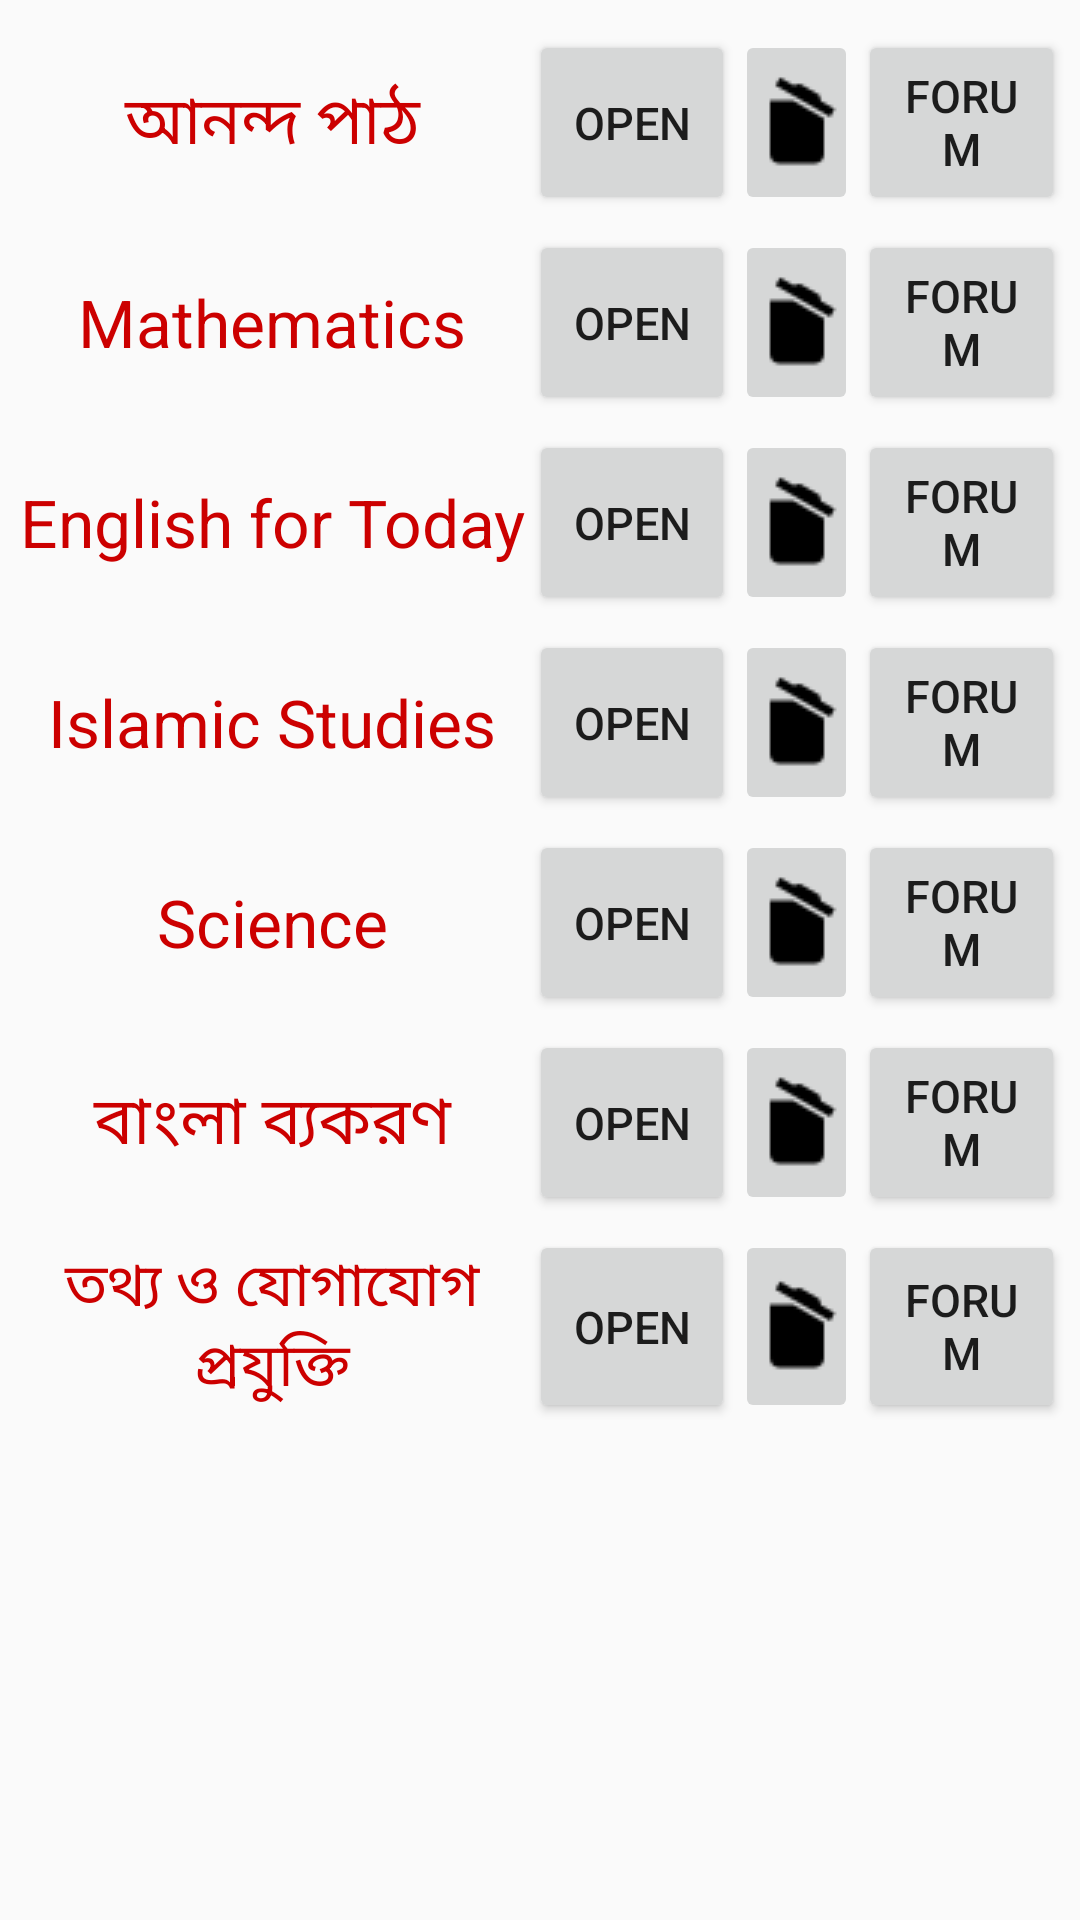

Android layout source for this screen:
<!-- AndroidManifest.xml: application theme AppTheme -->
<!-- res/layout/activity_class8.xml -->
<?xml version="1.0" encoding="utf-8"?>
<ScrollView android:layout_height="match_parent"
    android:layout_width="match_parent"
    xmlns:android="http://schemas.android.com/apk/res/android">
<RelativeLayout xmlns:android="http://schemas.android.com/apk/res/android"
    xmlns:tools="http://schemas.android.com/tools"
    android:layout_width="match_parent"
    android:layout_height="match_parent"
    android:padding="5dp"
    tools:context=".Classes.Class8"
    android:orientation="vertical"
    >

    <LinearLayout
        android:id="@+id/r1"
        android:layout_width="match_parent"
        android:layout_height="wrap_content"
        android:orientation="horizontal"
        android:layout_marginTop="5dp"
        >
        <TextView
            android:layout_width="0dp"
            android:layout_height="match_parent"
            android:layout_weight="5"
            android:text="আনন্দ পাঠ"
            android:textSize="22sp"
            android:gravity="center"
            android:textColor="@android:color/holo_red_dark"
            />
        <Button
            android:layout_width="0dp"
            android:layout_height="match_parent"
            android:layout_weight="2"
            android:text="open"
            android:textSize="15sp"
            android:onClick="ban1"
            />
        <ImageButton
            android:layout_width="0dp"
            android:layout_height="match_parent"
            android:layout_weight="1.2"
            android:src="@drawable/ic_delete"
            android:onClick="del_ban1"
            />
        <Button
            android:layout_width="0dp"
            android:layout_height="match_parent"
            android:layout_weight="2"
            android:text="Forum"
            android:textSize="15sp"
            android:onClick="forum"
            android:tag="ban1_8"
            />

    </LinearLayout>

    <LinearLayout
        android:id="@+id/r2"
        android:layout_width="match_parent"
        android:layout_height="wrap_content"
        android:orientation="horizontal"
        android:layout_marginTop="5dp"
        android:layout_below="@id/r1"
        >
        <TextView
            android:layout_width="0dp"
            android:layout_height="match_parent"
            android:layout_weight="5"
            android:text="Mathematics"
            android:textSize="22sp"
            android:gravity="center"
            android:textColor="@android:color/holo_red_dark"
            />
        <Button
            android:layout_width="0dp"
            android:layout_height="match_parent"
            android:layout_weight="2"
            android:text="open"
            android:textSize="15sp"
            android:onClick="mat"
            />
        <ImageButton
            android:layout_width="0dp"
            android:layout_height="match_parent"
            android:layout_weight="1.2"
            android:src="@drawable/ic_delete"
            android:onClick="del_mat"
            />
        <Button
            android:layout_width="0dp"
            android:layout_height="match_parent"
            android:layout_weight="2"
            android:text="Forum"
            android:textSize="15sp"
            android:onClick="forum"
            android:tag="mat_8"
            />

    </LinearLayout>
    <LinearLayout
        android:id="@+id/r3"
        android:layout_width="match_parent"
        android:layout_height="wrap_content"
        android:orientation="horizontal"
        android:layout_marginTop="5dp"
        android:layout_below="@id/r2"
        >
        <TextView
            android:layout_width="0dp"
            android:layout_height="match_parent"
            android:layout_weight="5"
            android:text="English for Today"
            android:textSize="22sp"
            android:gravity="center"
            android:textColor="@android:color/holo_red_dark"
            />
        <Button
            android:layout_width="0dp"
            android:layout_height="match_parent"
            android:layout_weight="2"
            android:text="open"
            android:textSize="15sp"
            android:onClick="eng"
            />
        <ImageButton
            android:layout_width="0dp"
            android:layout_height="match_parent"
            android:layout_weight="1.2"
            android:src="@drawable/ic_delete"
            android:onClick="del_eng"
            />
        <Button
            android:layout_width="0dp"
            android:layout_height="match_parent"
            android:layout_weight="2"
            android:text="Forum"
            android:textSize="15sp"
            android:onClick="forum"
            android:tag="eng_8"
            />

    </LinearLayout>
    <LinearLayout
        android:id="@+id/r4"
        android:layout_width="match_parent"
        android:layout_height="wrap_content"
        android:orientation="horizontal"
        android:layout_marginTop="5dp"
        android:layout_below="@id/r3"
        >
        <TextView
            android:layout_width="0dp"
            android:layout_height="match_parent"
            android:layout_weight="5"
            android:text="Islamic Studies"
            android:textSize="22sp"
            android:gravity="center"
            android:textColor="@android:color/holo_red_dark"
            />
        <Button
            android:layout_width="0dp"
            android:layout_height="match_parent"
            android:layout_weight="2"
            android:text="open"
            android:textSize="15sp"
            android:onClick="islam"
            />
        <ImageButton
            android:layout_width="0dp"
            android:layout_height="match_parent"
            android:layout_weight="1.2"
            android:src="@drawable/ic_delete"
            android:onClick="del_isl"
            />
        <Button
            android:layout_width="0dp"
            android:layout_height="match_parent"
            android:layout_weight="2"
            android:text="Forum"
            android:textSize="15sp"
            android:onClick="forum"
            android:tag="isl_8"
            />

    </LinearLayout>
    <LinearLayout
        android:id="@+id/r5"
        android:layout_width="match_parent"
        android:layout_height="wrap_content"
        android:orientation="horizontal"
        android:layout_marginTop="5dp"
        android:layout_below="@id/r4"
        >
        <TextView
            android:layout_width="0dp"
            android:layout_height="match_parent"
            android:layout_weight="5"
            android:text="Science"
            android:textSize="22sp"
            android:gravity="center"
            android:textColor="@android:color/holo_red_dark"
            />
        <Button
            android:layout_width="0dp"
            android:layout_height="match_parent"
            android:layout_weight="2"
            android:text="open"
            android:textSize="15sp"
            android:onClick="sci"
            />
        <ImageButton
            android:layout_width="0dp"
            android:layout_height="match_parent"
            android:layout_weight="1.2"
            android:src="@drawable/ic_delete"
            android:onClick="del_sci"
            />
        <Button
            android:layout_width="0dp"
            android:layout_height="match_parent"
            android:layout_weight="2"
            android:text="Forum"
            android:textSize="15sp"
            android:onClick="forum"
            android:tag="sci_8"
            />

    </LinearLayout>
    <LinearLayout
        android:id="@+id/r6"
        android:layout_width="match_parent"
        android:layout_height="wrap_content"
        android:orientation="horizontal"
        android:layout_marginTop="5dp"
        android:layout_below="@id/r5"
        >
        <TextView
            android:layout_width="0dp"
            android:layout_height="match_parent"
            android:layout_weight="5"
            android:text="বাংলা ব্যকরণ"
            android:textSize="22sp"
            android:gravity="center"
            android:textColor="@android:color/holo_red_dark"
            />
        <Button
            android:layout_width="0dp"
            android:layout_height="match_parent"
            android:layout_weight="2"
            android:text="open"
            android:textSize="15sp"
            android:onClick="ban2"
            />
        <ImageButton
            android:layout_width="0dp"
            android:layout_height="match_parent"
            android:layout_weight="1.2"
            android:src="@drawable/ic_delete"
            android:onClick="del_ban2"
            />
        <Button
            android:layout_width="0dp"
            android:layout_height="match_parent"
            android:layout_weight="2"
            android:text="Forum"
            android:textSize="15sp"
            android:onClick="forum"
            android:tag="ban2_8"
            />

    </LinearLayout>
    <LinearLayout
        android:id="@+id/r7"
        android:layout_width="match_parent"
        android:layout_height="wrap_content"
        android:orientation="horizontal"
        android:layout_marginTop="5dp"
        android:layout_below="@id/r6"
        >
        <TextView
            android:layout_width="0dp"
            android:layout_height="match_parent"
            android:layout_weight="5"
            android:text="তথ্য ও যোগাযোগ প্রযুক্তি"
            android:textSize="20sp"
            android:gravity="center"
            android:textColor="@android:color/holo_red_dark"
            />
        <Button
            android:layout_width="0dp"
            android:layout_height="match_parent"
            android:layout_weight="2"
            android:text="open"
            android:textSize="15sp"
            android:onClick="info"
            />
        <ImageButton
            android:layout_width="0dp"
            android:layout_height="match_parent"
            android:layout_weight="1.2"
            android:src="@drawable/ic_delete"
            android:onClick="del_info"
            />
        <Button
            android:layout_width="0dp"
            android:layout_height="match_parent"
            android:layout_weight="2"
            android:text="Forum"
            android:textSize="15sp"
            android:onClick="forum"
            android:tag="info_8"
            />

    </LinearLayout>

    <LinearLayout
        android:layout_width="match_parent"
        android:layout_height="wrap_content"
        android:id="@+id/pbar"
        style="@android:style/Theme.Holo"
        android:layout_centerInParent="true"
        android:orientation="vertical"
        android:paddingTop="10dp"
        android:paddingBottom="5dp"
        android:elevation="8dp"
        android:background="@color/colorSelected"
        android:visibility="gone"
        >

        <TextView
            android:layout_width="match_parent"
            android:layout_height="wrap_content"
            android:text="Please wait while downloading..."
            android:textSize="18sp"
            android:textAlignment="center"
            />

        <ProgressBar
            android:layout_width="match_parent"
            android:layout_height="40dp"
            style="@style/Base.Widget.AppCompat.ProgressBar.Horizontal"
            android:indeterminate="true"
            android:theme="@android:style/Theme.Holo"
            />
    </LinearLayout>


</RelativeLayout>
</ScrollView>
<!-- resources referenced by this layout -->
<resources>
  <color name="colorSelected">#DBD9D9</color>
  <!-- drawable ic_delete: png bitmap (drawable, 658 bytes) -->
  <style name="AppTheme" parent="Theme.AppCompat.Light.DarkActionBar">
          
          <item name="colorPrimary">@color/colorPrimary</item>
          <item name="colorPrimaryDark">@color/colorPrimaryDark</item>
          <item name="colorAccent">@color/colorAccent</item>
      </style>
  <color name="colorPrimary">#00897B</color>
  <color name="colorPrimaryDark">#00574B</color>
  <color name="colorAccent">#D81B60</color>
</resources>
